Photos from the image-classification dataset "photos" in the GitHub repository comau-na/edo-ROS2. Its 6 classes are: blue bucket, green bucket, red bucket, blue cube, green cube, red cube.

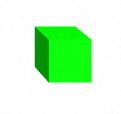
Label: green cube

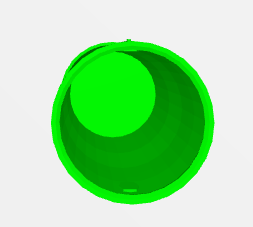
Label: green bucket

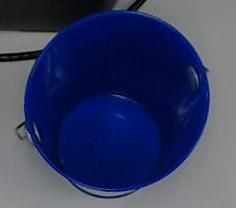
Label: blue bucket

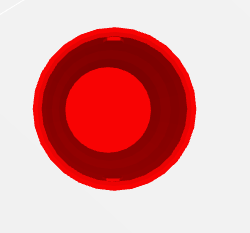
Label: red bucket

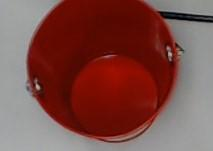
Label: red bucket

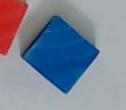
Label: blue cube
